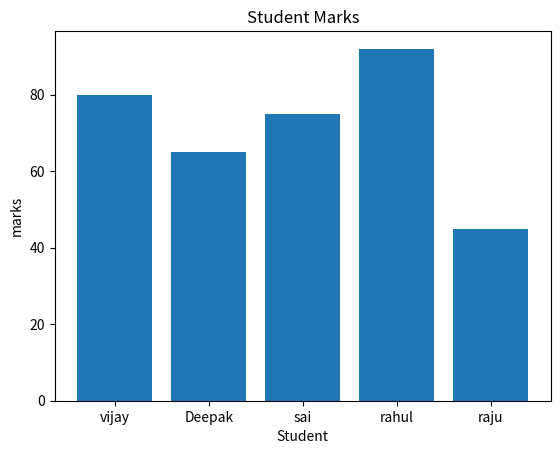

The matplotlib source for this figure:
##Week4##
import pandas as pd
import matplotlib.pyplot as plt

data = {
    "Name": ["vijay","Deepak","sai","rahul","raju"],
    "Marks": [80,65,75,92,45]
}

df = pd.DataFrame(data)

print("DataFrame:")
print(df)

print("\n Average of marks", df["Marks"].mean())
print("\n Highest", df["Marks"].max())
print("\n Lowest", df["Marks"].min())

plt.bar(df["Name"], df["Marks"])

plt.title("Student Marks")
plt.xlabel("Student")
plt.ylabel("marks")

plt.show()
